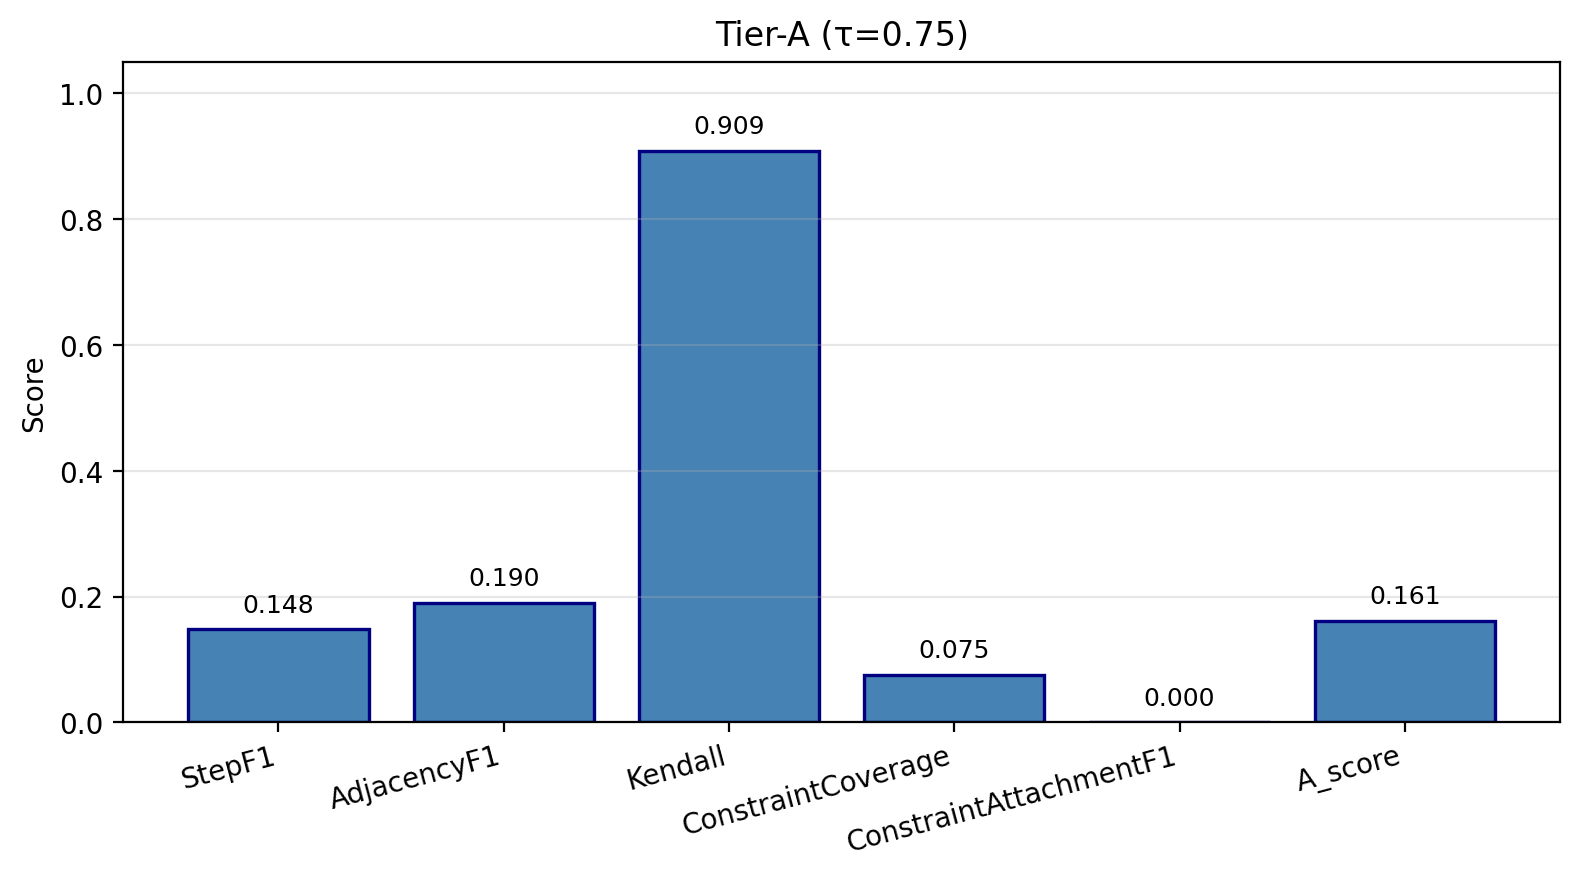

The table this chart was drawn from, first rows:
metric, value
StepF1, 0.148
AdjacencyF1, 0.190
Kendall, 0.909
ConstraintCoverage, 0.075
ConstraintAttachmentF1, 0.000
A_score, 0.161
